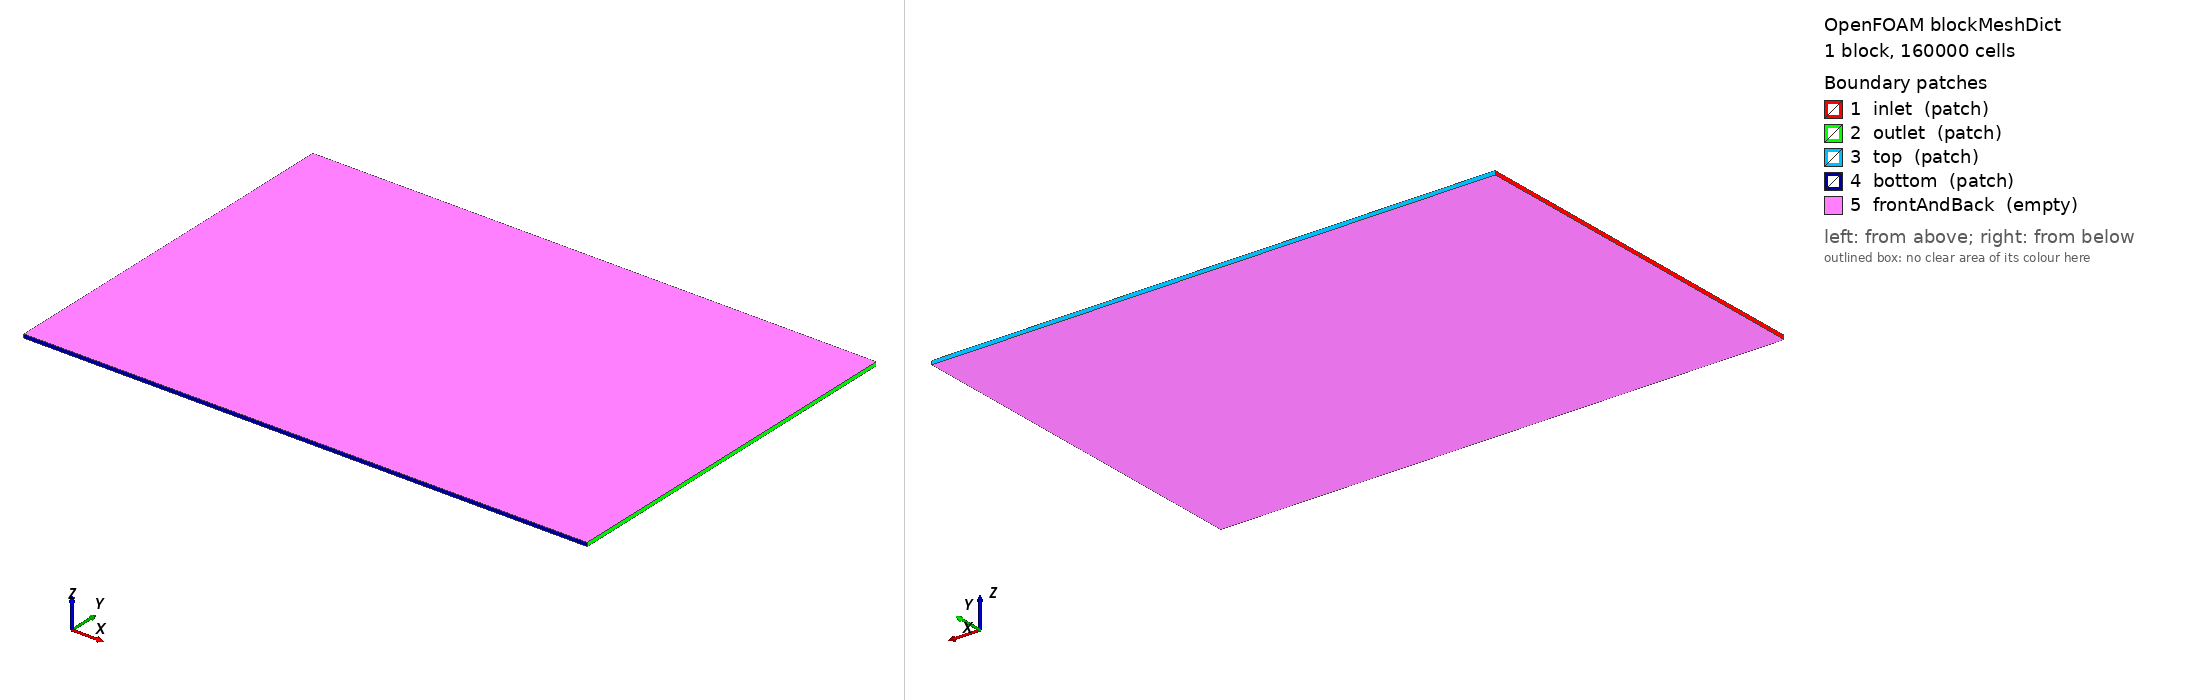

OpenFOAM case: the mesh blockMesh builds from blockMeshDict, 1 block(s), 160000 cells. Boundary patches (legend numbers): 1 inlet (patch), 2 outlet (patch), 3 top (patch), 4 bottom (patch), 5 frontAndBack (empty). Left view from above one corner, right view from below the opposite corner. Boundary conditions: 0 field file(s) under 0/; 0 of 5 drawn patches have an entry in a shipped field file.

=== system/blockMeshDict ===
/*--------------------------------*- C++ -*----------------------------------*\
| =========                 |                                                 |
| \\      /  F ield         | OpenFOAM: The Open Source CFD Toolbox           |
|  \\    /   O peration     | Version:  v2106                                 |
|   \\  /    A nd           | Website:  www.openfoam.com                      |
|    \\/     M anipulation  |                                                 |
\*---------------------------------------------------------------------------*/
FoamFile
{
    version     2.0;
    format      ascii;
    class       dictionary;
    object      blockMeshDict;
}
// * * * * * * * * * * * * * * * * * * * * * * * * * * * * * * * * * * * * * //

L_x_min         -75;
L_x_max         75;
L_y_min         -50;
L_y_max         50;

L_z             0.5;
L_z_neg         #eval "-$L_z";

n_x             400;
n_y             400;
n_z             1;

vertices
(
    ( $L_x_min     $L_y_min   $L_z_neg)
    ( $L_x_max     $L_y_min   $L_z_neg)
    ( $L_x_max     $L_y_max   $L_z_neg)
    ( $L_x_min     $L_y_max   $L_z_neg)
    ( $L_x_min     $L_y_min   $L_z)
    ( $L_x_max     $L_y_min   $L_z)
    ( $L_x_max     $L_y_max   $L_z)
    ( $L_x_min     $L_y_max   $L_z)
);

blocks
(
    hex (0 1 2 3 4 5 6 7) ($n_x $n_y $n_z)
    simpleGrading
    (
        (
            (0.5    0.3    1e-3)
            (#eval{1/($L_x_max-$L_x_min)}   0.45     2)
            (#eval{0.5-1/($L_x_max-$L_x_min)}  0.25    500)
        )
        (
            (#eval{0.5-1/(10*($L_y_max-$L_y_min))} 0.35 1e-3)
            (#eval{2/(10*($L_y_max-$L_y_min))}   0.3 1)
            (#eval{0.5-1/(10*($L_y_max-$L_y_min))} 0.35 1000)
        )
        1
    ) 
);

edges
(
);

boundary
(
    inlet
    {
        type patch;
        faces
        (
            (0 4 7 3)
        );
    }
    outlet
    {
        type patch;
        faces
        (
            (2 6 5 1)
        );
    }
    top
    {
        type patch;
        faces
        (
            (3 7 6 2)
        );
    }
    bottom
    {
        type patch;
        faces
        (
            (1 5 4 0)
        );
    }
    frontAndBack
    {
        type empty;
        faces
        (
            (4 5 6 7)
            (0 3 2 1)
        );
    }
);

mergePatchPairs
(
);

// ************************************************************************* //


=== system/controlDict ===
/*--------------------------------*- C++ -*----------------------------------*\
| =========                 |                                                 |
| \\      /  F ield         | OpenFOAM: The Open Source CFD Toolbox           |
|  \\    /   O peration     | Version:  v2306                                 |
|   \\  /    A nd           | Website:  www.openfoam.com                      |
|    \\/     M anipulation  |                                                 |
\*---------------------------------------------------------------------------*/
FoamFile
{
    version     2.0;
    format      ascii;
    class       dictionary;
    object      controlDict;
}
// * * * * * * * * * * * * * * * * * * * * * * * * * * * * * * * * * * * * * //

application     pisoFoam;
cfdFunctions    (flow);

libs
(
    // "dynamicLoadBalanceFvMesh"
    "soIBM"
    "libVoF"
);

geometry        naca0006;

startFrom       startTime; //latestTime;

startTime       0;

stopAt          endTime;

endTime         10000;

deltaT          1;

writeControl    adjustableRunTime;

writeInterval   1000;

purgeWrite      0;

writeFormat     ascii;

writePrecision  6;

writeCompression off;

timeFormat      general;

timePrecision   6;

runTimeModifiable true;

adjustTimeStep  no;

//maxCo           0.5;

functions
{
    //#include "CVforces"
    //#include "fieldAverage"
    //#include "codedFunctions"
}


// ************************************************************************* //
